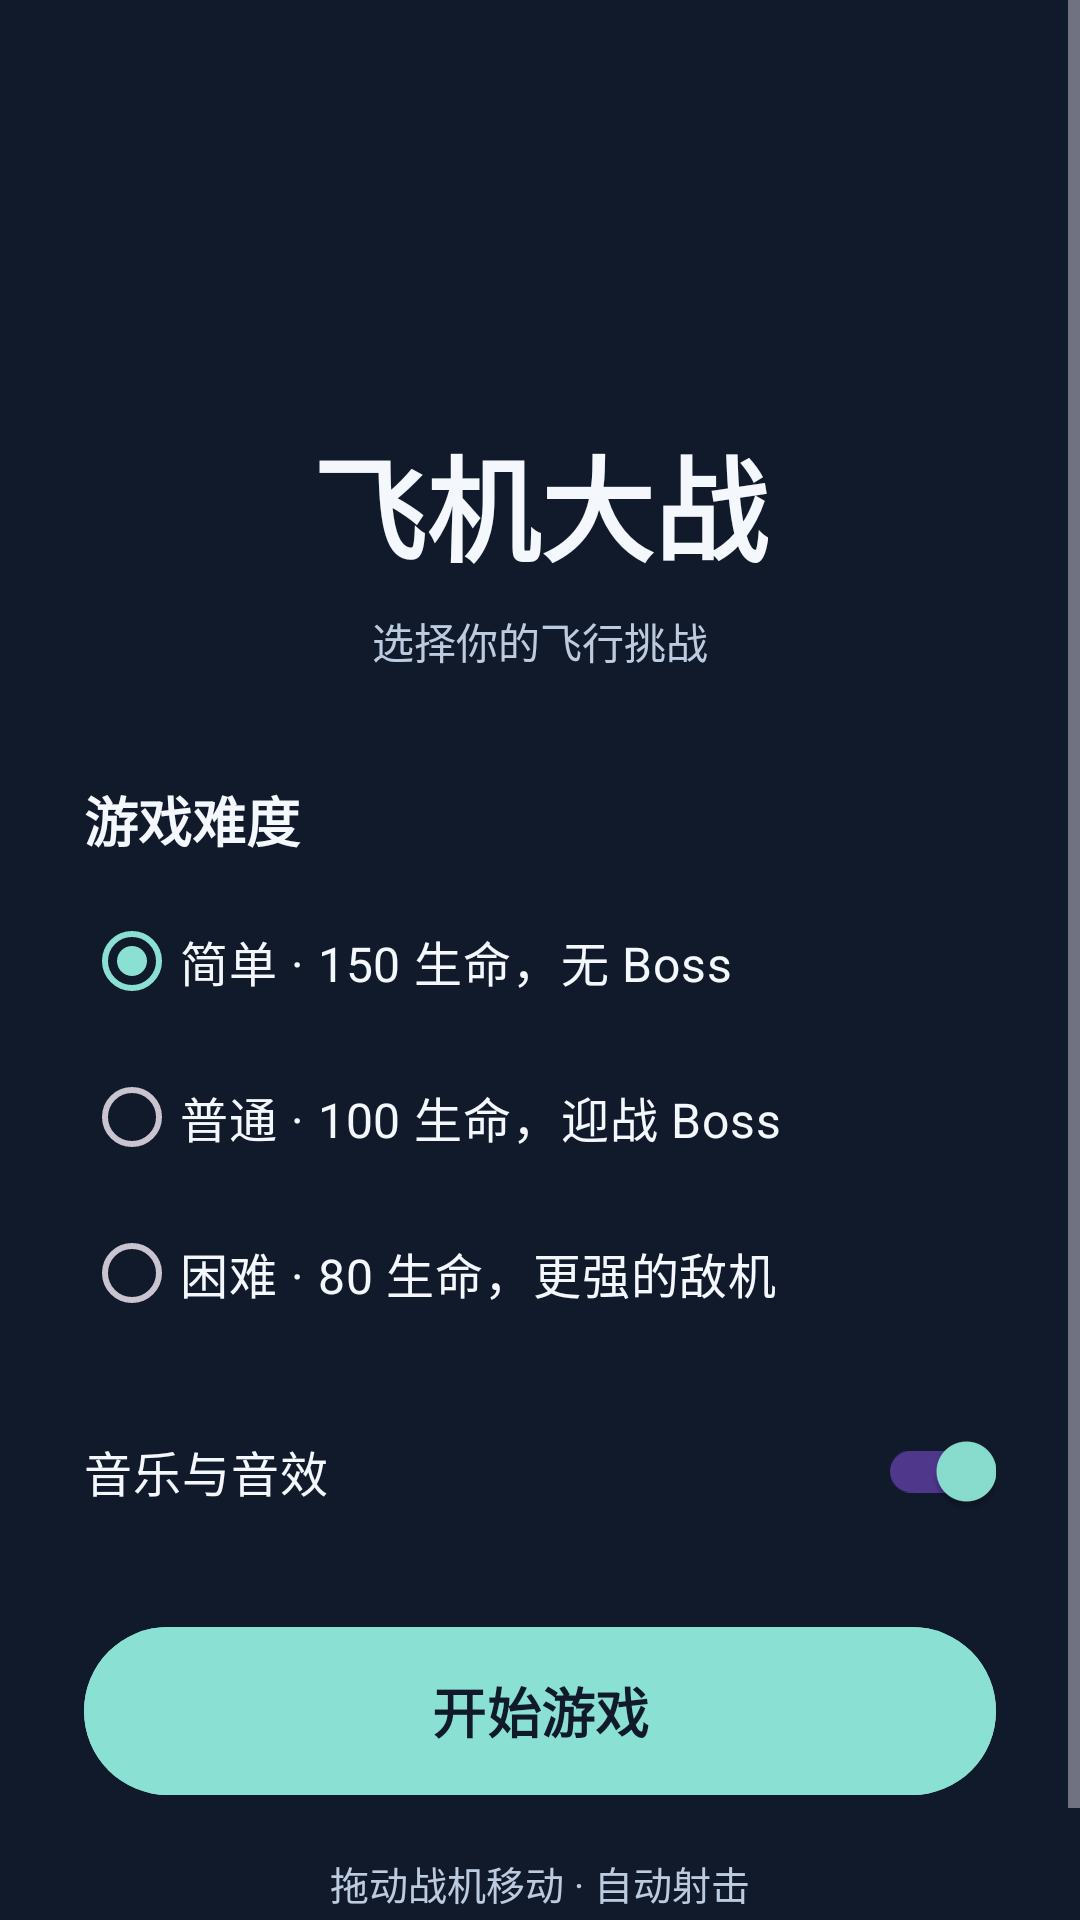

Here is an Android app screen rendered from its layout file. Give the layout XML and the strings, colors and styles it references.
<!-- AndroidManifest.xml: application theme Theme.AircraftWar2026 -->
<!-- res/layout/activity_menu.xml -->
<?xml version="1.0" encoding="utf-8"?>
<FrameLayout xmlns:android="http://schemas.android.com/apk/res/android"
    android:id="@+id/menu_root" android:layout_width="match_parent"
    android:layout_height="match_parent" android:background="@drawable/menu_background">
    <ScrollView android:layout_width="match_parent" android:layout_height="match_parent"
        android:fillViewport="true" android:clipToPadding="false">
        <LinearLayout android:layout_width="match_parent" android:layout_height="wrap_content"
            android:orientation="vertical" android:gravity="center_horizontal"
            android:paddingStart="28dp" android:paddingEnd="28dp" android:paddingTop="24dp" android:paddingBottom="24dp">
            <ImageView android:layout_width="112dp" android:layout_height="104dp"
                android:src="@drawable/hero" android:scaleType="fitCenter" android:importantForAccessibility="no" />
            <TextView android:layout_width="wrap_content" android:layout_height="wrap_content"
                android:text="@string/menu_title" android:textSize="38sp" android:textStyle="bold"
                android:textColor="@color/game_text" android:layout_marginTop="12dp" />
            <TextView android:layout_width="wrap_content" android:layout_height="wrap_content"
                android:text="@string/menu_subtitle" android:textSize="14sp"
                android:textColor="@color/game_text_secondary" android:layout_marginTop="8dp" />
            <TextView android:layout_width="match_parent" android:layout_height="wrap_content"
                android:text="@string/select_difficulty" android:textSize="18sp" android:textStyle="bold"
                android:textColor="@color/game_text" android:layout_marginTop="36dp"
                android:labelFor="@id/difficulty_group" />
            <RadioGroup android:id="@+id/difficulty_group" android:layout_width="match_parent"
                android:layout_height="wrap_content" android:orientation="vertical"
                android:checkedButton="@id/difficulty_easy" android:layout_marginTop="8dp">
                <RadioButton android:id="@+id/difficulty_easy" android:layout_width="match_parent"
                    android:layout_height="wrap_content" android:minHeight="52dp" android:text="@string/easy_option"
                    android:textColor="@color/game_text" android:buttonTint="@color/game_accent" android:textSize="16sp" />
                <RadioButton android:id="@+id/difficulty_medium" android:layout_width="match_parent"
                    android:layout_height="wrap_content" android:minHeight="52dp" android:text="@string/medium_option"
                    android:textColor="@color/game_text" android:buttonTint="@color/game_accent" android:textSize="16sp" />
                <RadioButton android:id="@+id/difficulty_hard" android:layout_width="match_parent"
                    android:layout_height="wrap_content" android:minHeight="52dp" android:text="@string/hard_option"
                    android:textColor="@color/game_text" android:buttonTint="@color/game_accent" android:textSize="16sp" />
            </RadioGroup>
            <com.google.android.material.switchmaterial.SwitchMaterial
                android:id="@+id/sound_enabled" android:layout_width="match_parent"
                android:layout_height="wrap_content" android:minHeight="56dp" android:checked="true"
                android:text="@string/sound_option" android:textSize="16sp" android:textColor="@color/game_text"
                android:layout_marginTop="12dp" />
            <com.google.android.material.button.MaterialButton android:id="@+id/start_game"
                android:layout_width="match_parent" android:layout_height="64dp"
                android:layout_marginTop="20dp" android:text="@string/start_game" android:textSize="18sp"
                android:textStyle="bold" android:textColor="@color/game_background"
                android:backgroundTint="@color/game_accent" />
            <TextView android:layout_width="match_parent" android:layout_height="wrap_content"
                android:gravity="center" android:text="@string/play_hint" android:textSize="13sp"
                android:textColor="@color/game_text_secondary" android:layout_marginTop="16dp" />
        </LinearLayout>
    </ScrollView>
</FrameLayout>
<!-- resources referenced by this layout -->
<resources>
  <color name="game_accent">#8AE0D2</color>
  <color name="game_background">#101A2B</color>
  <color name="game_text">#F4F7FC</color>
  <color name="game_text_secondary">#BCCBE0</color>
  <!-- drawable menu_background (drawable) -->
  <?xml version="1.0" encoding="utf-8"?>
  <layer-list xmlns:android="http://schemas.android.com/apk/res/android">
      <item><bitmap android:src="@drawable/bg" android:gravity="fill" /></item>
      <item><shape><solid android:color="#D9101A2B" /></shape></item>
  </layer-list>
  <string name="easy_option">简单 · 150 生命，无 Boss</string>
  <string name="hard_option">困难 · 80 生命，更强的敌机</string>
  <string name="medium_option">普通 · 100 生命，迎战 Boss</string>
  <string name="menu_subtitle">选择你的飞行挑战</string>
  <string name="menu_title">飞机大战</string>
  <string name="play_hint">拖动战机移动 · 自动射击\n连续击毁敌机可获得连击加分</string>
  <string name="select_difficulty">游戏难度</string>
  <string name="sound_option">音乐与音效</string>
  <string name="start_game">开始游戏</string>
  <style name="Theme.AircraftWar2026" parent="Base.Theme.AircraftWar2026">
          <item name="colorPrimary">@color/game_accent</item>
          <item name="colorOnPrimary">@color/game_background</item>
          <item name="colorSurface">@color/game_background</item>
          <item name="colorOnSurface">@color/game_text</item>
          <item name="android:windowBackground">@color/game_background</item>
          <item name="android:windowLightStatusBar">false</item>
          <item name="android:windowLightNavigationBar">false</item>
          <item name="android:navigationBarColor">@color/game_background</item>
      </style>
  <style name="Base.Theme.AircraftWar2026" parent="Theme.Material3.Dark.NoActionBar">
          
          
      </style>
</resources>
